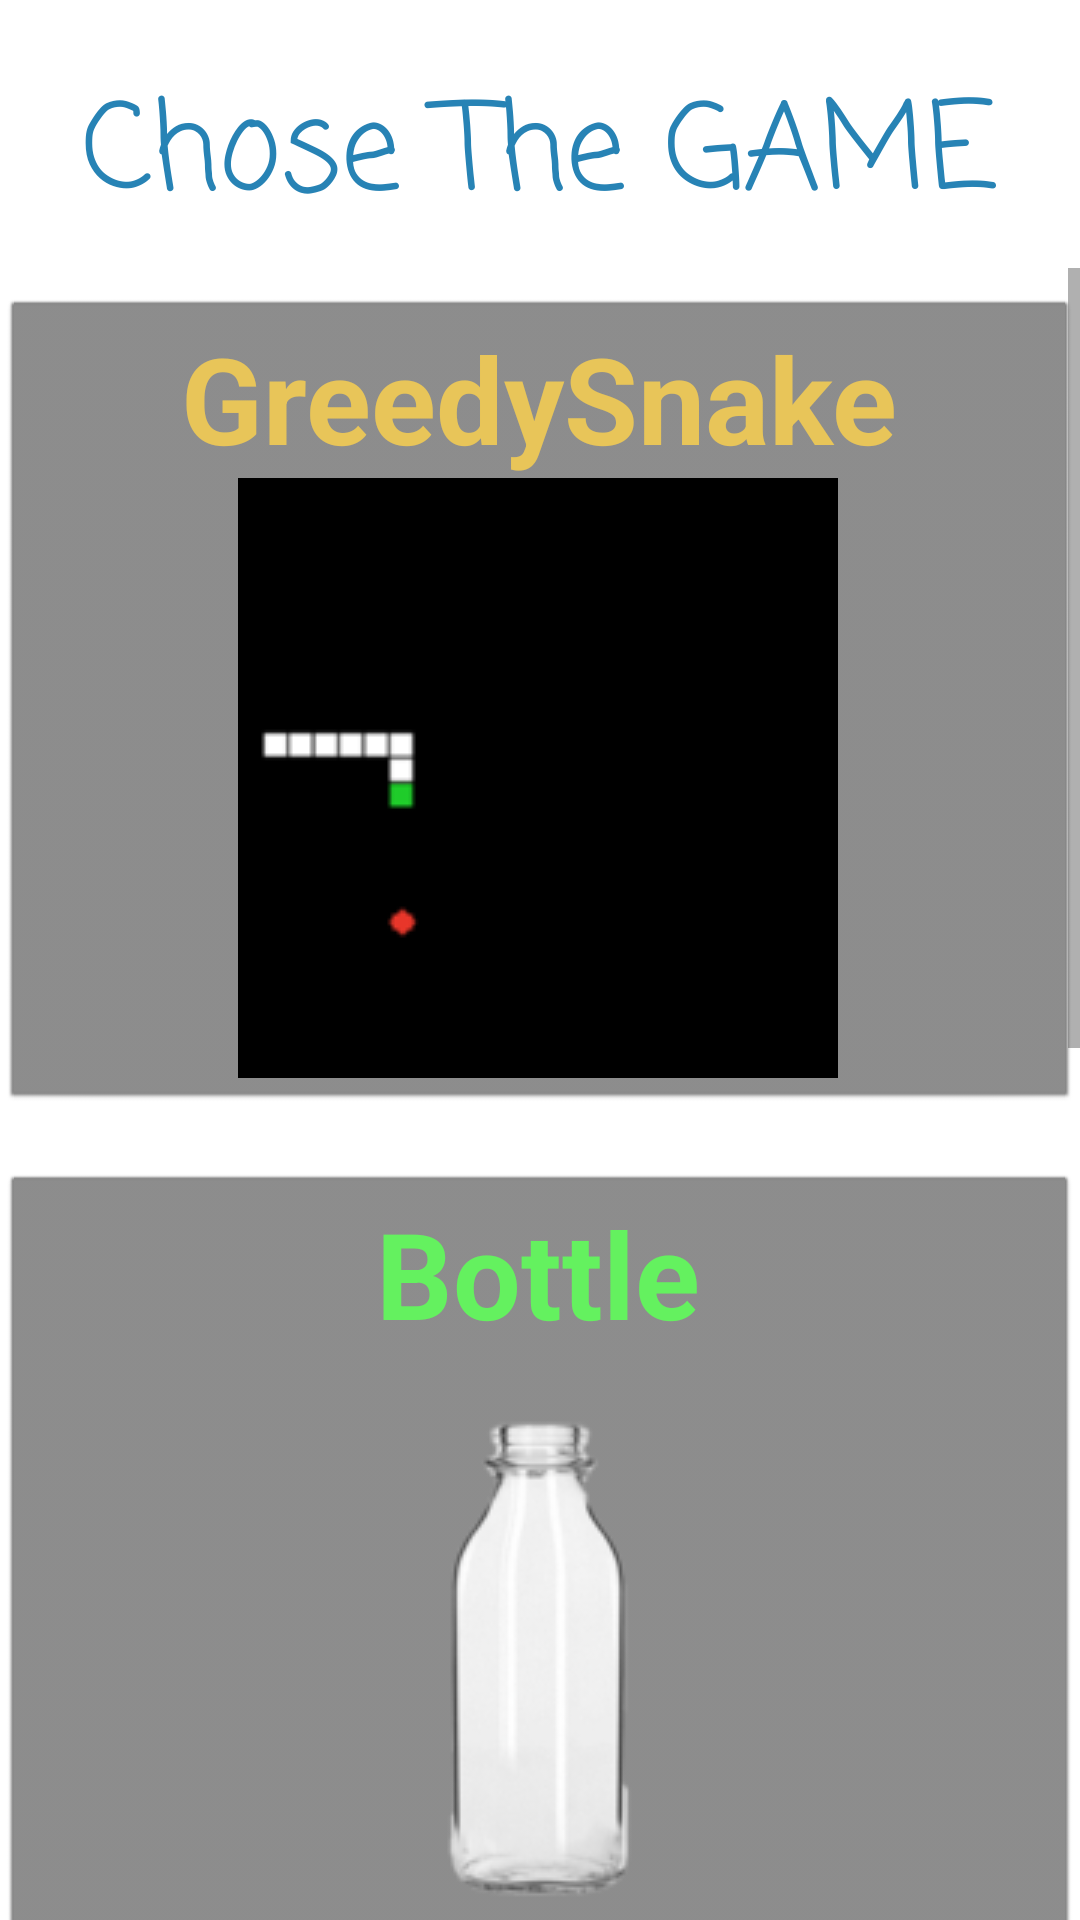

Layout XML and referenced resources for this Android screen:
<!-- AndroidManifest.xml: application theme Theme.Practice -->
<!-- res/layout/activity_main.xml -->
<?xml version="1.0" encoding="utf-8"?>

<androidx.constraintlayout.widget.ConstraintLayout xmlns:android="http://schemas.android.com/apk/res/android"
    xmlns:app="http://schemas.android.com/apk/res-auto"
    xmlns:tools="http://schemas.android.com/tools"
    android:layout_width="match_parent"
    android:layout_height="match_parent"
    tools:context=".MainActivity">

    <TextView
        android:id="@+id/title"
        android:layout_width="wrap_content"
        android:layout_height="wrap_content"
        android:fontFamily="casual"
        android:text="Chose The GAME"
        android:textColor="#2783B5"
        android:textSize="40sp"
        app:layout_constraintBottom_toBottomOf="parent"
        app:layout_constraintEnd_toEndOf="parent"
        app:layout_constraintHorizontal_bias="0.494"
        app:layout_constraintStart_toStartOf="parent"
        app:layout_constraintTop_toTopOf="parent"
        app:layout_constraintVertical_bias="0.037" />

    <ScrollView
        android:layout_width="0dp"
        android:layout_height="0dp"
        android:layout_marginTop="7dp"
        android:scrollbars="vertical"
        app:layout_constraintBottom_toBottomOf="parent"
        app:layout_constraintEnd_toEndOf="parent"
        app:layout_constraintHorizontal_bias="0.0"
        app:layout_constraintStart_toStartOf="parent"
        app:layout_constraintTop_toBottomOf="@+id/title"
        app:layout_constraintVertical_bias="1.0">

        <LinearLayout
            android:id="@+id/options"
            android:layout_width="match_parent"
            android:layout_height="match_parent"
            android:layout_marginStart="0dp"
            android:layout_marginLeft="0dp"
            android:layout_marginTop="0dp"
            android:layout_marginEnd="0dp"
            android:layout_marginRight="0dp"
            android:layout_marginBottom="0dp"
            android:orientation="vertical">


            <Button
                android:id="@+id/SnakeButton"
                style="@android:style/Widget.ImageButton"
                android:layout_width="match_parent"
                android:layout_height="wrap_content"
                android:layout_marginTop="10dp"
                android:layout_marginBottom="10dp"
                android:contentDescription="@string/appbar_scrolling_view_behavior"
                android:drawableBottom="@drawable/screenshot_from_2020_11_11_16_02_23"
                android:gravity="center|top"
                android:scaleType="fitEnd"
                android:text="GreedySnake"
                android:textColor="#E8C559"
                android:textSize="40sp"
                android:textStyle="bold"
                app:backgroundTint="#878787" />

            <Button
                android:id="@+id/bottleButton"
                style="@android:style/Widget.ImageButton"
                android:layout_width="match_parent"
                android:layout_height="wrap_content"
                android:layout_marginTop="10dp"
                android:layout_marginBottom="10dp"
                android:contentDescription="@string/appbar_scrolling_view_behavior"
                android:drawableBottom="@drawable/bottle_cover"
                android:gravity="center|top"
                android:scaleType="fitEnd"
                android:text="Bottle"
                android:textColor="#64F15F"
                android:textSize="40sp"
                android:textStyle="bold"
                app:backgroundTint="#878787" />

            <Button
                android:id="@+id/brickButton"
                style="@android:style/Widget.ImageButton"
                android:layout_width="match_parent"
                android:layout_height="wrap_content"
                android:layout_marginTop="10dp"
                android:layout_marginBottom="10dp"
                android:contentDescription="@string/appbar_scrolling_view_behavior"
                android:drawableBottom="@drawable/brick"
                android:gravity="center|top"
                android:scaleType="fitEnd"
                android:text="Brick"
                android:textColor="#60A0ED"
                android:textSize="40sp"
                android:textStyle="bold"
                app:backgroundTint="#878787" />

            <Button
                android:id="@+id/memoryButton"
                style="@android:style/Widget.ImageButton"
                android:layout_width="match_parent"
                android:layout_height="wrap_content"
                android:layout_marginTop="10dp"
                android:layout_marginBottom="10dp"
                android:contentDescription="@string/appbar_scrolling_view_behavior"
                android:drawableBottom="@drawable/memory"
                android:gravity="center|top"
                android:scaleType="fitEnd"
                android:text="Memory"
                android:textColor="#ED6096"
                android:textSize="40sp"
                android:textStyle="bold"
                app:backgroundTint="#878787" />
        </LinearLayout>
    </ScrollView>
</androidx.constraintlayout.widget.ConstraintLayout>
<!-- resources referenced by this layout -->
<resources>
  <!-- drawable bottle_cover: jpg bitmap (drawable, 31495 bytes) -->
  <!-- drawable brick: jpg bitmap (drawable, 7187 bytes) -->
  <!-- drawable memory: png bitmap (drawable, 6638 bytes) -->
  <!-- drawable screenshot_from_2020_11_11_16_02_23: png bitmap (drawable, 1534 bytes) -->
  <style name="Theme.Practice" parent="Theme.MaterialComponents.DayNight.DarkActionBar">
          
          <item name="colorPrimary">#BC9AED</item>
          <item name="colorPrimaryVariant">#FDA3F1</item>
          <item name="colorOnPrimary">@color/white</item>
          
          <item name="colorSecondary">#8DCF85</item>
          <item name="colorSecondaryVariant">#53814B</item>
          <item name="colorOnSecondary">#5E5E5E</item>
          
          <item name="android:statusBarColor" tools:targetApi="l">?attr/colorPrimaryVariant</item>
          
      </style>
  <color name="white">#FFFFFFFF</color>
</resources>
